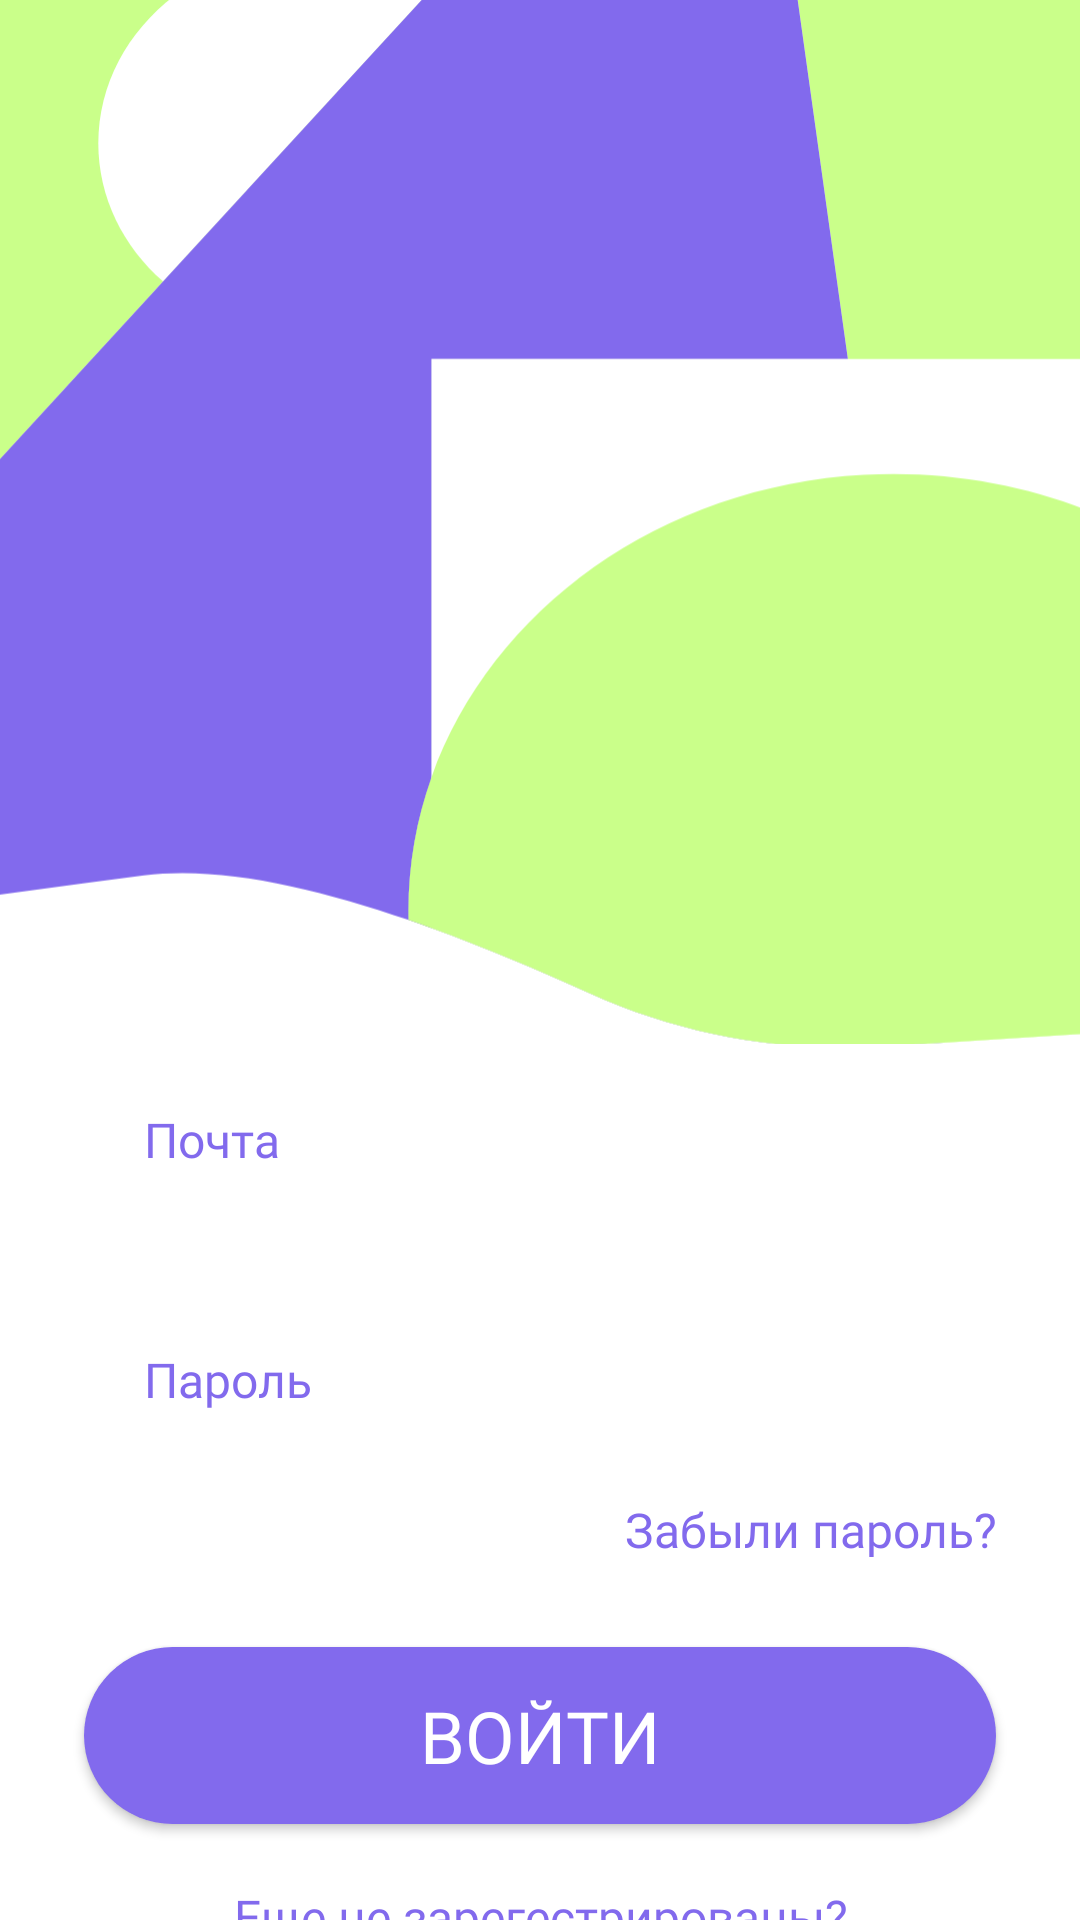

Here is an Android app screen rendered from its layout file. Give the layout XML and the strings, colors and styles it references.
<!-- AndroidManifest.xml: application theme Theme.MyDiplomApp -->
<!-- res/layout/activity_enter.xml -->
<?xml version="1.0" encoding="utf-8"?>
<androidx.constraintlayout.widget.ConstraintLayout xmlns:android="http://schemas.android.com/apk/res/android"
    xmlns:app="http://schemas.android.com/apk/res-auto"
    xmlns:tools="http://schemas.android.com/tools"
    android:layout_width="match_parent"
    android:layout_height="match_parent"
    tools:context=".EnterActivity">

    <FrameLayout
        android:layout_width="match_parent"
        android:layout_height="match_parent"
        app:layout_constraintEnd_toEndOf="parent">

        <FrameLayout
            android:layout_width="411dp"
            android:layout_height="348dp"
            android:elevation="2dp">

            <ImageView
                android:id="@+id/imageView3"
                android:layout_width="match_parent"
                android:layout_height="match_parent"
                android:scaleType="centerCrop"
                android:layout_centerInParent="false"
                app:srcCompat="@drawable/enter_vector_group" />
        </FrameLayout>
        <EditText
            android:id="@+id/email"
            android:layout_width="304dp"
            android:layout_height="50dp"
            android:layout_marginTop="355dp"
            android:layout_gravity="center_horizontal"
            android:background="@drawable/enter_edittext_background"
            android:ems="10"
            android:fontFamily="@font/montserrat_medium"
            android:hint="Почта"
            android:inputType="textEmailAddress"
            android:lineHeight="20sp"
            android:paddingLeft="20dp"
            android:textColorHint="#826AED"
            android:textSize="16dp" />

        <EditText
            android:id="@+id/password"
            android:layout_width="304dp"
            android:layout_height="50dp"
            android:layout_marginTop="435dp"
            android:layout_gravity="center_horizontal"
            android:background="@drawable/enter_edittext_background"
            android:ems="10"
            android:fontFamily="@font/montserrat_medium"
            android:hint="Пароль"
            android:inputType="textPassword"
            android:lineHeight="20sp"
            android:paddingLeft="20dp"
            android:textColorHint="#826AED"
            android:textSize="16dp" />

        <TextView
            android:id="@+id/password_rip"
            android:layout_width="304dp"
            android:layout_height="20dp"
            android:layout_gravity="center_horizontal"
            android:layout_marginTop="499dp"
            android:textAlignment="textEnd"
            android:fontFamily="@font/montserrat_medium"
            android:lineHeight="20sp"
            android:text="Забыли пароль?"
            android:textColor="#826AED"
            android:textSize="16dp" />

        <androidx.appcompat.widget.AppCompatButton
            android:id="@+id/button"
            android:layout_width="304dp"
            android:layout_height="59dp"
            android:layout_gravity="center_horizontal"
            android:layout_marginTop="549dp"
            android:background="@drawable/enter_button_in"
            android:fontFamily="@font/montserrat_bold"
            android:lineSpacingExtra="29dp"
            android:onClick="onClickEnter"
            android:text="ВОЙТИ"
            android:textColor="#FFFFFF"
            android:textSize="24sp" />

        <TextView
            android:id="@+id/reg_not"
            android:layout_width="240dp"
            android:layout_height="20dp"
            android:layout_gravity="center_horizontal"
            android:layout_marginTop="628dp"
            android:fontFamily="@font/montserrat_medium"
            android:text="Еще не зарегестрированы?"
            android:textAlignment="center"
            android:textColor="#826AED"
            android:textSize="16dp"
            app:lineHeight="19.5dp" />

        <TextView
            android:id="@+id/reg_in"
            android:layout_width="145dp"
            android:layout_height="25dp"
            android:layout_gravity="center_horizontal"
            android:layout_marginTop="648dp"
            android:fontFamily="@font/montserrat_medium"
            android:onClick="onClickRegistration"
            android:text="Создать аккаунт"
            android:textAlignment="center"
            android:textColor="#826AED"
            android:textSize="16dp"
            app:lineHeight="19.5dp" />
    </FrameLayout>
</androidx.constraintlayout.widget.ConstraintLayout>
<!-- resources referenced by this layout -->
<resources>
  <!-- drawable enter_button_in (drawable) -->
  <shape xmlns:android="http://schemas.android.com/apk/res/android">
      <solid android:color="#826AED" />
      <corners android:radius="50dp"/>
  </shape>
  <!-- drawable enter_vector_group: vector/xml drawable (drawable, 2585 chars, omitted) -->
  <style name="Theme.MyDiplomApp" parent="Theme.MaterialComponents.DayNight.NoActionBar">
          
          <item name="colorPrimary">@color/purple_500</item>
          <item name="colorPrimaryVariant">@color/purple_700</item>
          <item name="colorOnPrimary">@color/white</item>
          
          <item name="colorSecondary">@color/teal_200</item>
          <item name="colorSecondaryVariant">@color/teal_700</item>
          <item name="colorOnSecondary">#826AED</item>
          <item name="android:navigationBarColor">#808080</item>
          
          <item name="android:statusBarColor">#808080</item>
          
      </style>
  <!-- not gathered from this repository: default colours our renderer supplied (Android Studio template values) -->
  <color name="purple_500">#FF6200EE</color>
  <color name="purple_700">#FF3700B3</color>
  <color name="teal_200">#FF03DAC5</color>
  <color name="teal_700">#FF018786</color>
  <color name="white">#FFFFFFFF</color>
</resources>
